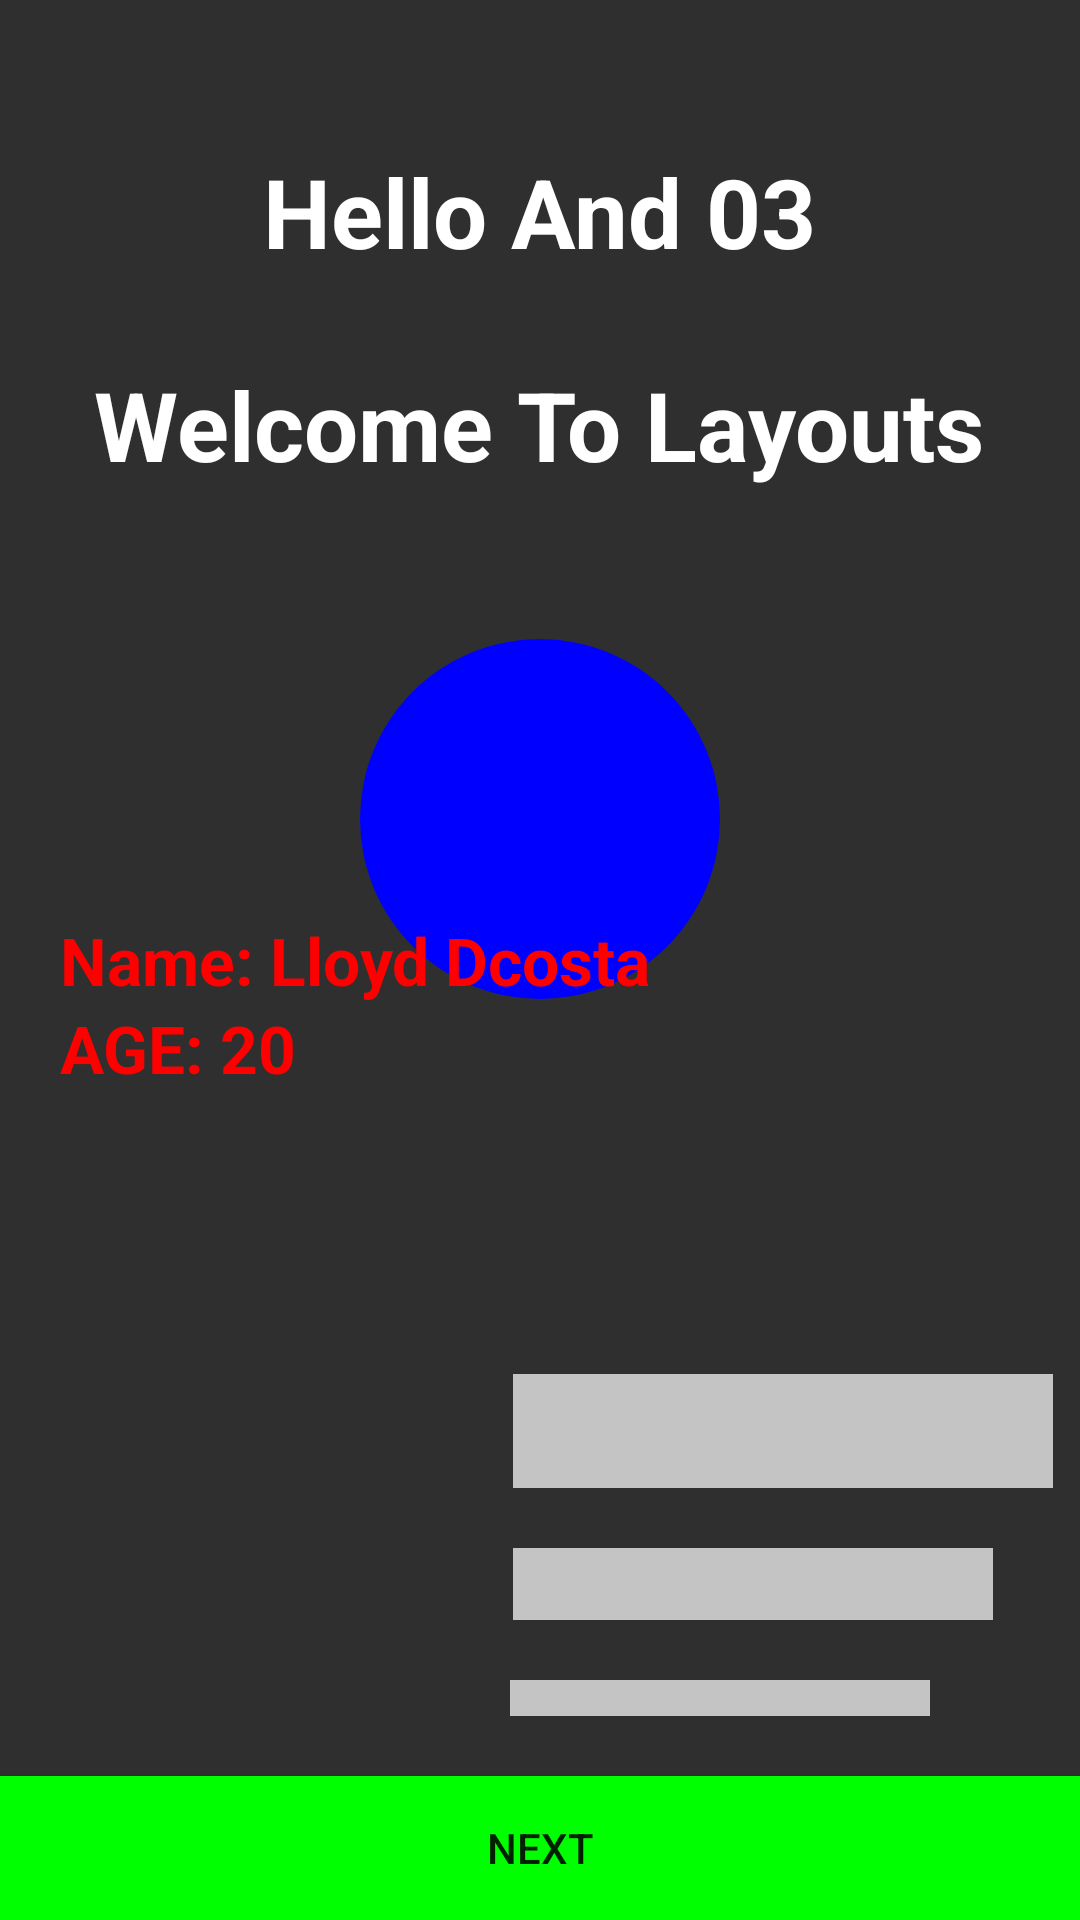

Produce the Android XML layout that renders to this screen, including the resource entries it uses.
<!-- AndroidManifest.xml: application theme Theme.Views_Layout_WE -->
<!-- res/layout/layout_2.xml -->
<?xml version="1.0" encoding="utf-8"?>
<RelativeLayout xmlns:android="http://schemas.android.com/apk/res/android"
    android:layout_width="match_parent"
    android:background="#2F2F2F"
    android:layout_height="match_parent">

    <TextView
        android:id="@+id/tvAnd03"
        android:layout_width="wrap_content"
        android:layout_height="wrap_content"
        android:text="Hello And 03"
        android:textColor="@color/white"
        android:layout_marginTop="49dp"
        android:textSize="32sp"
        android:textStyle="bold"
        android:layout_centerHorizontal="true"

        />

    <TextView
        android:id="@+id/tvWelcomeToLayouts"
        android:layout_width="wrap_content"
        android:layout_height="wrap_content"
        android:text="Welcome To Layouts"
        android:textColor="@color/white"
        android:layout_marginTop="120dp"
        android:textSize="32sp"
        android:textStyle="bold"
        android:layout_centerHorizontal="true"
        />

    <View
        android:id="@+id/blue_circle"
        android:layout_width="120dp"
        android:layout_height="120dp"
        android:background="@drawable/circle_blue"
        android:layout_below="@id/tvWelcomeToLayouts"
        android:layout_marginTop="50dp"
        android:layout_centerHorizontal="true"/>

    <TextView
        android:id="@+id/name"
        android:layout_width="wrap_content"
        android:layout_height="wrap_content"
        android:text="Name: Lloyd Dcosta"
        android:textStyle="bold"
        android:textColor="#FF0000"
        android:layout_marginLeft="20dp"
        android:textSize="22dp"
        android:layout_centerVertical="true"
        android:drawableRight="@drawable/id_icon"
        android:drawablePadding="10dp"/>
    <TextView
        android:layout_width="wrap_content"
        android:layout_height="wrap_content"
        android:text="AGE: 20"
        android:layout_below="@id/name"
        android:textColor="#FF0000"
        android:textStyle="bold"
        android:layout_marginLeft="20dp"
        android:textSize="22dp"
        android:layout_centerVertical="true"
        />

    <Button
        android:id="@+id/BtnNext"
        android:layout_width="match_parent"
        android:layout_height="wrap_content"
        android:background="#00FF00"
        android:layout_alignParentBottom="true"
        android:text="Next"
        />

    <View
        android:id="@+id/View3"
        android:layout_width="140dp"
        android:layout_height="12dp"
        android:layout_above="@id/BtnNext"
        android:layout_marginBottom="20dp"
        android:background="#C4C4C4"
        android:layout_alignParentRight="true"
        android:layout_marginRight="50dp" />

    <View
        android:id="@+id/View2"
        android:layout_width="160dp"
        android:layout_height="24dp"
        android:layout_above="@id/View3"
        android:layout_marginBottom="20dp"
        android:background="#C4C4C4"
        android:layout_alignParentRight="true"
        android:layout_marginRight="29dp" />

    <View
        android:id="@+id/View1"
        android:layout_width="180dp"
        android:layout_height="38dp"
        android:layout_above="@id/View2"
        android:layout_marginBottom="20dp"
        android:background="#C4C4C4"
        android:layout_alignParentRight="true"
        android:layout_marginRight="9dp" />

</RelativeLayout>
<!-- resources referenced by this layout -->
<resources>
  <!-- drawable circle_blue (drawable) -->
  <?xml version="1.0" encoding="utf-8"?>
  <shape xmlns:android="http://schemas.android.com/apk/res/android"
      android:shape="oval"
      >
  
      <solid android:color="#0000FF"/>
      <size android:width="40dp"
          android:height="40dp"/>
  </shape>
  <style name="Theme.Views_Layout_WE" parent="Theme.AppCompat.Light.NoActionBar">
          
          <item name="colorPrimary">@color/purple_500</item>
          <item name="colorPrimaryVariant">@color/purple_700</item>
          <item name="colorOnPrimary">@color/white</item>
          
          <item name="colorSecondary">@color/teal_200</item>
          <item name="colorSecondaryVariant">@color/teal_700</item>
          <item name="colorOnSecondary">@color/black</item>
          
          <item name="android:statusBarColor" tools:targetApi="l">?attr/colorPrimaryVariant</item>
          
      </style>
  <!-- not gathered from this repository: default colours our renderer supplied (Android Studio template values) -->
  <color name="purple_500">#FF6200EE</color>
  <color name="purple_700">#FF3700B3</color>
  <color name="teal_200">#FF03DAC5</color>
  <color name="teal_700">#FF018786</color>
  <color name="black">#FF000000</color>
  <color name="white">#FFFFFFFF</color>
</resources>
